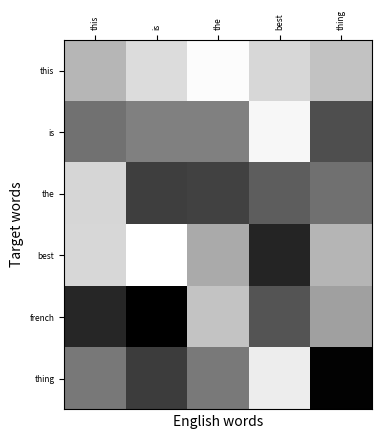

This chart was generated by the following Python code:
import matplotlib.pyplot as plt
import numpy as np
import os
import sys

def saveAttentionMatrix(attention, save_dir, offset, english_labels, target_labels, file_name="attentionmatrix", suffix=""):
  num_target_words, num_english_words = attention.shape
  fig = plt.figure()
  ax = fig.subplots()
  
  #print(english_labels)
  #print(target_labels)
  #plt.title("Attention matrix")
  plt.xticks(range(num_english_words), english_labels, fontsize=6, rotation=90)
  plt.yticks(range(num_target_words), target_labels, fontsize=6)
  plt.xlabel("English words")
  plt.ylabel("Target words")
  ax.xaxis.tick_top()
  plt.imshow(attention, interpolation="nearest", aspect=1, cmap="gray", vmax=1.0, vmin=0.0)
  #plt.show()
  plt.savefig(os.path.join(save_dir, file_name + str(offset) + suffix + ".png"), dpi=600)
  plt.close()

def plotAttentionMatrix(attention, save_dir, english_labels, target_labels, file_name="attentionmatrix"):
  num_target_words, num_english_words = attention.shape
  fig = plt.figure()
  ax = fig.subplots()
  
  print(english_labels)
  print(target_labels)
  #plt.title("Attention matrix")
  plt.xticks(range(num_english_words), english_labels, fontsize=6, rotation=90)
  plt.yticks(range(num_target_words), target_labels, fontsize=6)
  plt.xlabel("English words")
  plt.ylabel("Target words")
  ax.xaxis.tick_top()
  plt.imshow(attention, interpolation="nearest", aspect=1, cmap="gray")
  plt.show()
  plt.close()

def main(argv):
  attention = np.random.rand(6, 5)
  english_words = "this is the best thing".split()
  french_words = "this is the best french thing".split()
  plotAttentionMatrix(attention, ".", english_words, french_words)

if __name__ == "__main__":
  main(sys.argv)
